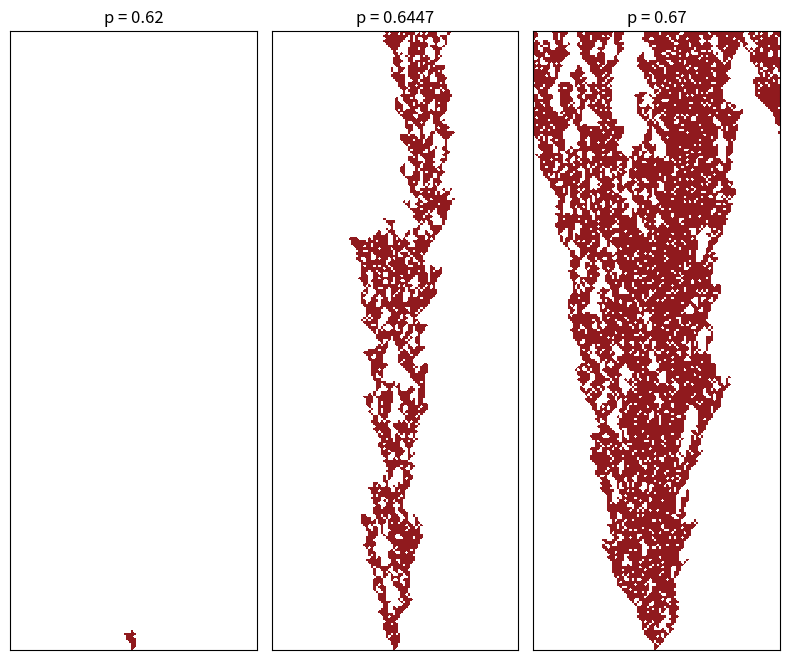

The script that saved this image: (Note: this script raises an exception after producing the figure.)
import numpy as np
import matplotlib.pyplot as plt
from matplotlib.colors import ListedColormap

def main():
    p_values = [0.62, 0.6447, 0.67]  # values below, at, and above the critical point
    L = 200
    N_steps = 500
    array = np.zeros((N_steps+1, L))

    fig, axs = plt.subplots(1, 3, figsize=(8, 16))

    for idx, p in enumerate(p_values):
        array[0, L//2] = 1
        for i in range(0, N_steps):
            for j in range(L):
                if array[i, j] == 1:
                    if array[i+1, (j-1+L)%L] == 0:
                        array[i+1, (j-1+L)%L] = np.random.rand() < p
                    if array[i+1, (j+L)%L] == 0:
                        array[i+1, (j+1+L)%L] = np.random.rand() < p

        cmap = ListedColormap([(1,1,1,0), '#901A1E'])  # Create a custom colormap
        axs[idx].imshow(np.flip(array[::2, ::2]), cmap=cmap)
        axs[idx].set_xticklabels([])
        axs[idx].set_yticklabels([])
        axs[idx].tick_params(axis='both', which='both', length=0)
        axs[idx].set_title(f"p = {p}")
        # axs[idx].axis('off')

    plt.tight_layout()
    plt.savefig("src/visualizations_simple/plots/DP_critical_vicinity.png", dpi=300, bbox_inches='tight', pad_inches=0, transparent=True)
    # plt.show()

if __name__ == "__main__":
    main()